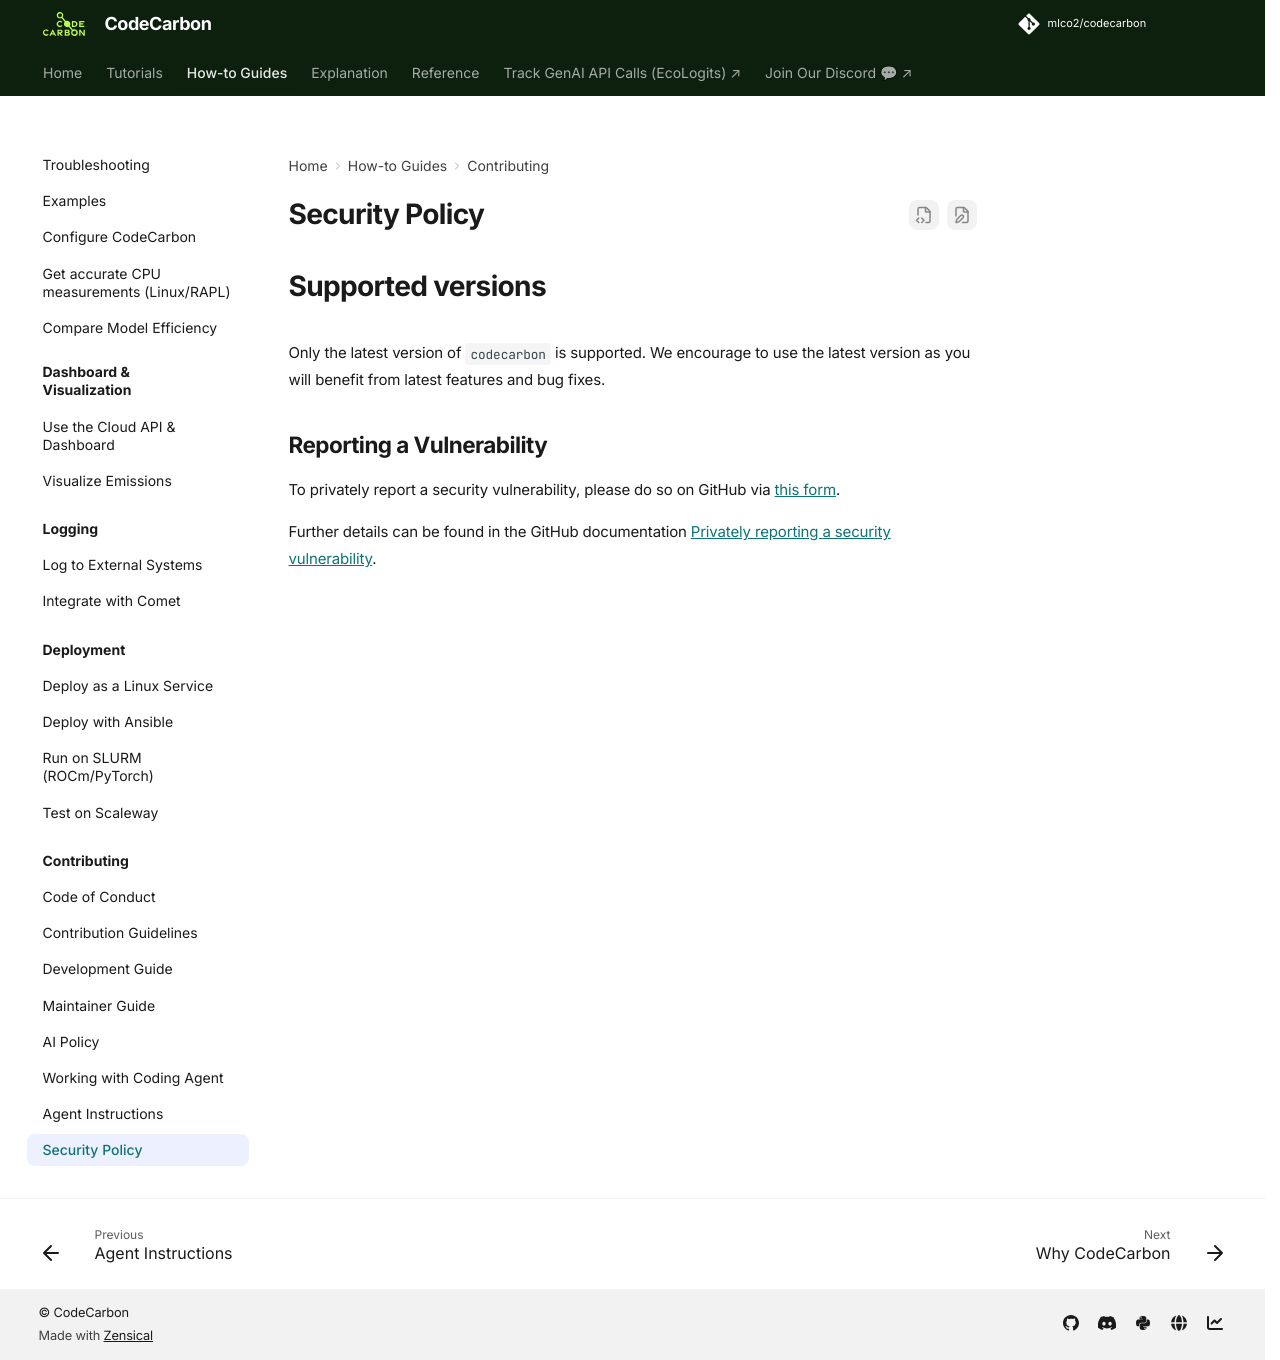

repository: mlco2/codecarbon · page: 3.3/how-to/security/index.html · generator: mkdocs

# Security Policy
# Supported versions
Only the latest version of `codecarbon` is supported. We encourage to use the latest version as you will benefit from latest features and bug fixes.

## Reporting a Vulnerability


To privately report a security vulnerability, please do so on GitHub via  [this form](https://github.com/mlco2/codecarbon/security/advisories/new).

Further details can be found in the GitHub documentation [Privately reporting a security vulnerability](https://docs.github.com/code-security/security-advisories/guidance-on-reporting-and-writing/privately-reporting-a-security-vulnerability).
